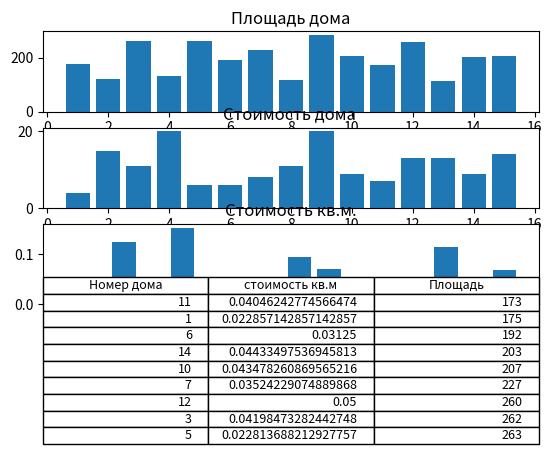

This chart was generated by the following Python code:
# Задача 2. Имеются данные о площади и стоимости 15 домов.
# Риелтору требуется узнать в каких домах стоимость квадратного метра меньше 50000
# рублей.
# Предоставьте ему графические данные о стоимость квадратного метра каждого дома и
# список подходящих ему домов, отсортированных по площади.
# Данные о домах сформируйте случайным образом. Площади от 100 до 300 кв. метров,
# цены от 3 до 20 млн.

import random
import matplotlib.pyplot as plt

def GenRNDhomeData(n):
    home_data = []*n
    for i in range(1, n+1):
        S = random.randint(100, 300)
        cost = random.randint(3, 20)
        one_home=[i, S, cost]
        home_data.insert(i, one_home)
    return home_data

def SortGoodHome(Home):
    Home.sort(key=custom_key)
    return Home

def custom_key(house):
    return house[2]


N = 15
Level = 0.05 # in million 50000 rub

# Home_Count = list(range(1, N+1))

Home_Data = GenRNDhomeData(N)

# for i in range (N): print(Home_Data[i])
# for i in range (N): print(Home_Data[i][0]) #N
# for i in range (N): print(Home_Data[i][1]) #S
# for i in range (N): print(Home_Data[i][2]) #cost

Home_N = []
for i in range (N): Home_N.append(Home_Data[i][0]) #N

Home_S = []
for i in range (N): Home_S.append(Home_Data[i][1]) #NS

Home_Cost = []
for i in range (N): Home_Cost.append(Home_Data[i][2]) #NS

Home_Cost_div_S = []
Good_level_Home =[]
for i in range (N):
    C_div_S = Home_Data[i][2] / Home_Data[i][1] 
    Home_Cost_div_S.append(C_div_S) #NS
    if C_div_S <= Level: Good_level_Home.append([i+1, C_div_S, Home_Data[i][1]] )


# print(Good_level_Home)
# print('Сортровка:')
# print(SortGoodHome(Good_level_Home))

Good_level_Home = SortGoodHome(Good_level_Home)
# print(Good_level_Home)




fig , ax = plt.subplots(nrows = 4)

ax[0].bar(Home_N, Home_S)
ax[0].set_title("Площадь дома")

ax[1].bar(Home_N, Home_Cost)
ax[1].set_title("Стоимость дома ")

ax[2].bar(Home_N, Home_Cost_div_S)
ax[2].set_title("Стоимость кв.м.")
str_label = '50000 за кв.м'
ax[2].hlines(Level, 0, N, color = 'r', linestyles = 'dashed', label = str_label)

column_labels=["Номер дома", "стоимость кв.м", "Площадь"]
ax[3].axis('tight')
ax[3].axis('off')
ax[3].table(cellText = Good_level_Home, colLabels = column_labels, loc="center")


plt.show()
